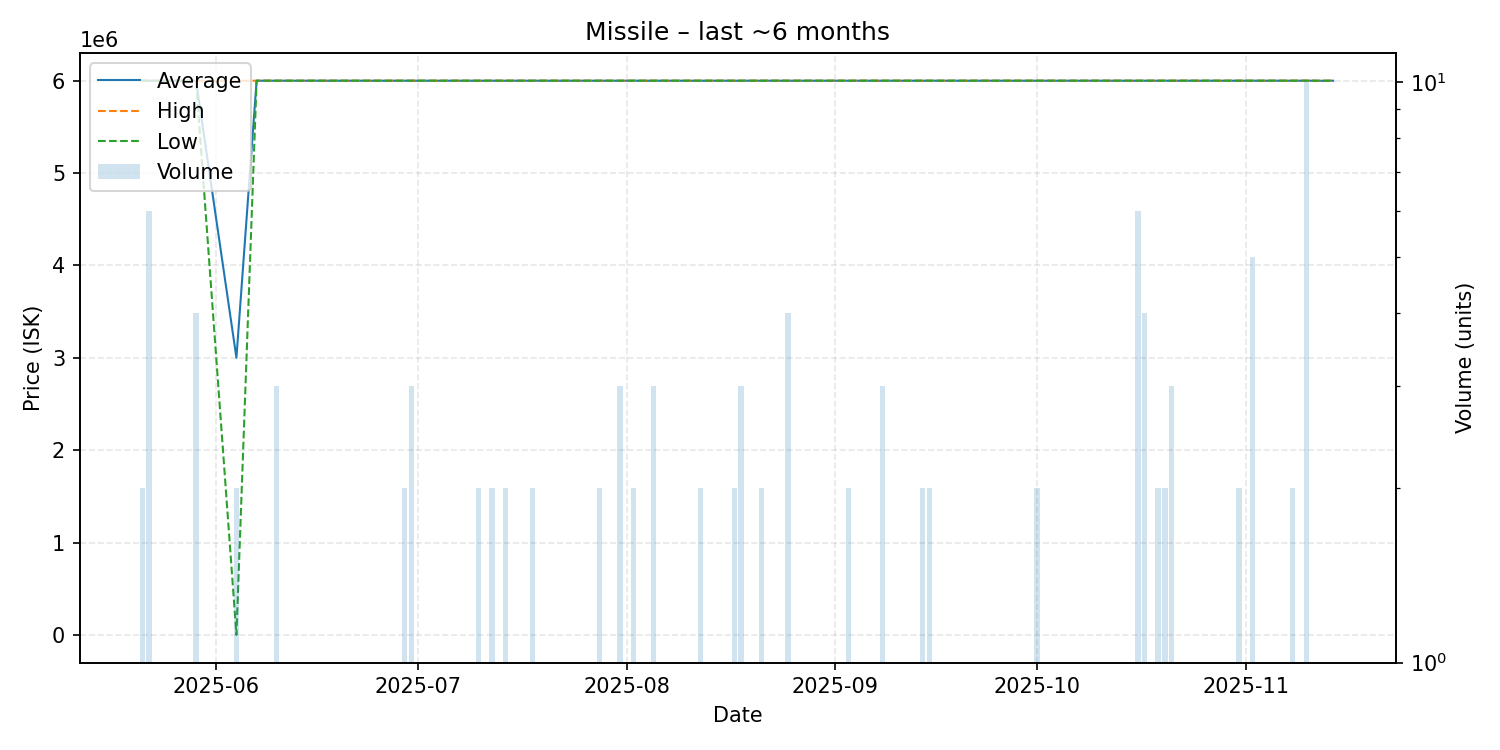

Values plotted in this chart, from the file beside it:
date, average, highest, lowest, order_count, volume
2025-05-21, 6000000, 6000000, 6000000, 2, 2
2025-05-22, 6000000, 6000000, 6000000, 6, 6
2025-05-23, 6000000, 6000000, 6000000, 1, 1
2025-05-24, 6000000, 6000000, 6000000, 1, 1
2025-05-25, 6000000, 6000000, 6000000, 1, 1
2025-05-27, 6000000, 6000000, 6000000, 1, 1
2025-05-29, 6000000, 6000000, 6000000, 2, 4
2025-06-04, 3000050, 6000000, 100.0, 2, 2
2025-06-07, 6000000, 6000000, 6000000, 1, 1
2025-06-10, 6000000, 6000000, 6000000, 3, 3
2025-06-11, 6000000, 6000000, 6000000, 1, 1
2025-06-13, 6000000, 6000000, 6000000, 1, 1
2025-06-19, 6000000, 6000000, 6000000, 1, 1
2025-06-22, 6000000, 6000000, 6000000, 1, 1
2025-06-26, 6000000, 6000000, 6000000, 1, 1
2025-06-28, 6000000, 6000000, 6000000, 1, 1
2025-06-29, 6000000, 6000000, 6000000, 2, 2
2025-06-30, 6000000, 6000000, 6000000, 3, 3
2025-07-01, 6000000, 6000000, 6000000, 1, 1
2025-07-06, 6000000, 6000000, 6000000, 1, 1
2025-07-08, 6000000, 6000000, 6000000, 1, 1
2025-07-09, 6000000, 6000000, 6000000, 1, 1
2025-07-10, 6000000, 6000000, 6000000, 2, 2
2025-07-12, 6000000, 6000000, 6000000, 2, 2
2025-07-13, 6000000, 6000000, 6000000, 1, 1
2025-07-14, 6000000, 6000000, 6000000, 2, 2
2025-07-15, 6000000, 6000000, 6000000, 1, 1
2025-07-17, 6000000, 6000000, 6000000, 1, 1
2025-07-18, 6000000, 6000000, 6000000, 2, 2
2025-07-20, 6000000, 6000000, 6000000, 1, 1
2025-07-25, 6000000, 6000000, 6000000, 1, 1
2025-07-27, 6000000, 6000000, 6000000, 1, 1
2025-07-28, 6000000, 6000000, 6000000, 2, 2
2025-07-31, 6000000, 6000000, 6000000, 3, 3
2025-08-02, 6000000, 6000000, 6000000, 2, 2
2025-08-05, 6000000, 6000000, 6000000, 2, 3
2025-08-08, 6000000, 6000000, 6000000, 1, 1
2025-08-09, 6000000, 6000000, 6000000, 1, 1
2025-08-10, 6000000, 6000000, 6000000, 1, 1
2025-08-12, 6000000, 6000000, 6000000, 2, 2
2025-08-14, 6000000, 6000000, 6000000, 1, 1
2025-08-17, 6000000, 6000000, 6000000, 2, 2
2025-08-18, 6000000, 6000000, 6000000, 3, 3
2025-08-19, 6000000, 6000000, 6000000, 1, 1
2025-08-20, 6000000, 6000000, 6000000, 1, 1
2025-08-21, 6000000, 6000000, 6000000, 2, 2
2025-08-22, 6000000, 6000000, 6000000, 1, 1
2025-08-25, 6000000, 6000000, 6000000, 4, 4
2025-08-28, 6000000, 6000000, 6000000, 1, 1
2025-08-30, 6000000, 6000000, 6000000, 1, 1
2025-09-01, 6000000, 6000000, 6000000, 1, 1
2025-09-02, 6000000, 6000000, 6000000, 1, 1
2025-09-03, 6000000, 6000000, 6000000, 2, 2
2025-09-05, 6000000, 6000000, 6000000, 1, 1
2025-09-06, 6000000, 6000000, 6000000, 1, 1
2025-09-08, 6000000, 6000000, 6000000, 3, 3
2025-09-11, 6000000, 6000000, 6000000, 1, 1
2025-09-12, 6000000, 6000000, 6000000, 1, 1
2025-09-14, 6000000, 6000000, 6000000, 2, 2
2025-09-15, 6000000, 6000000, 6000000, 2, 2
... 27 more rows
